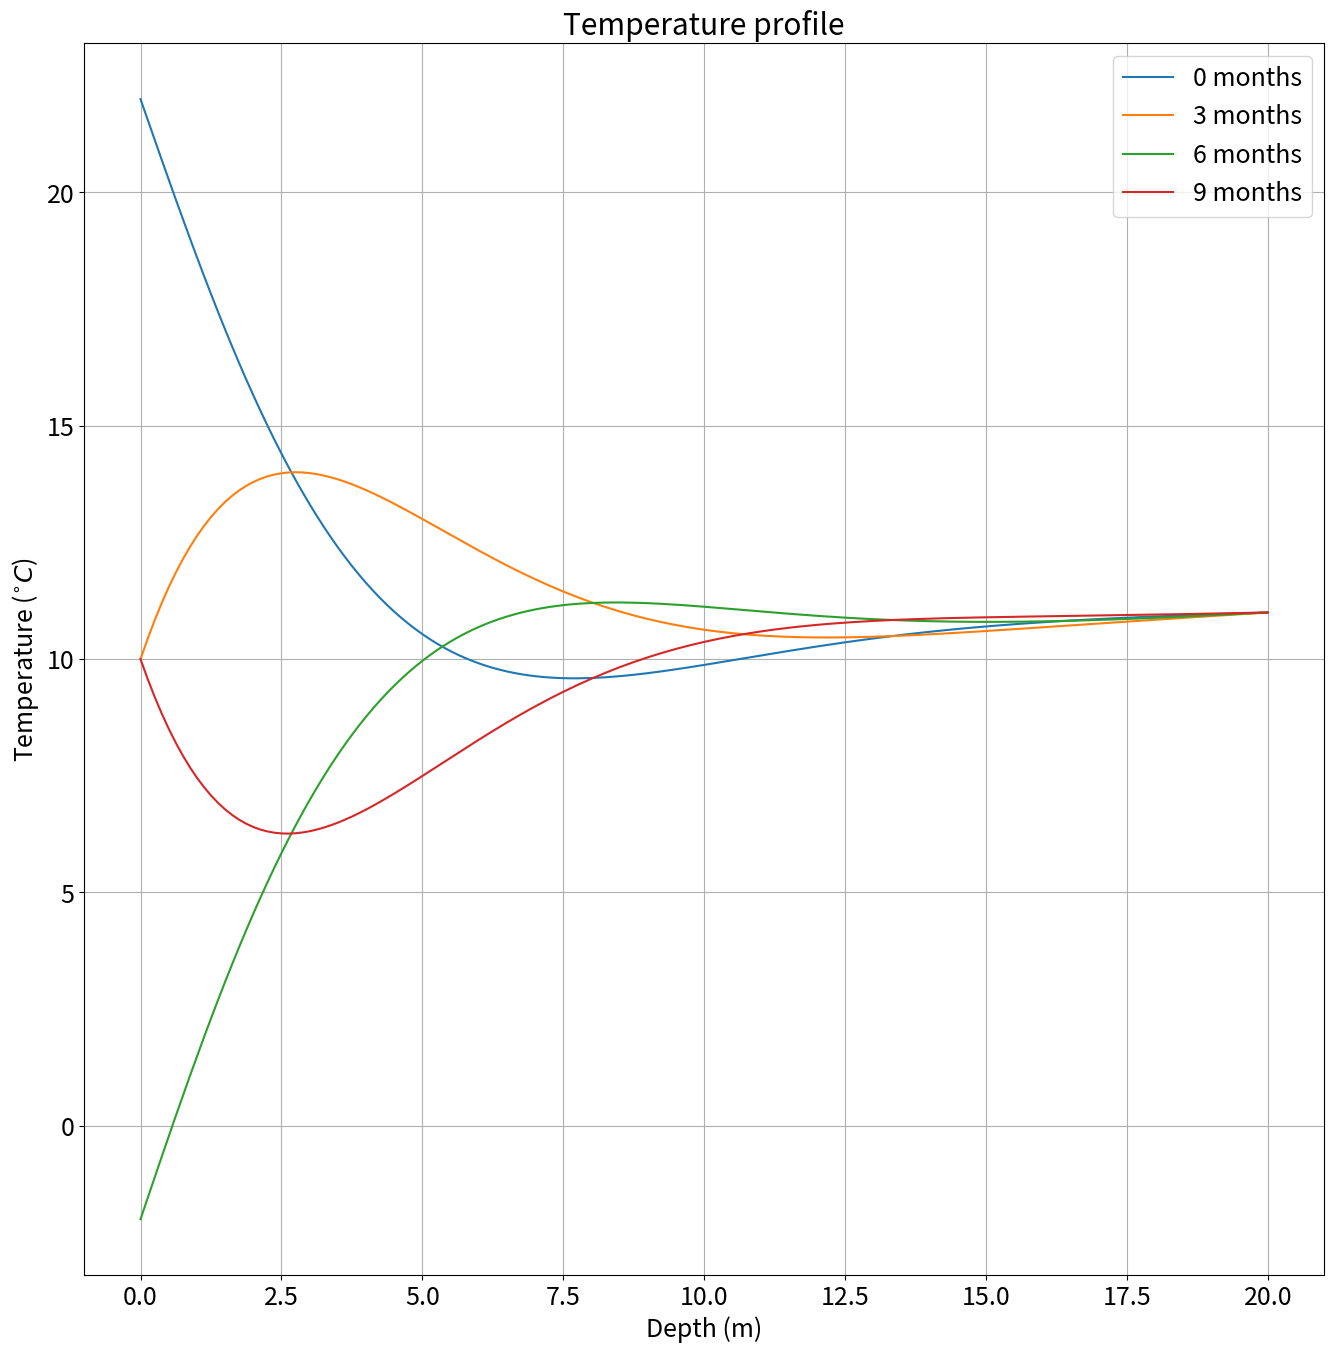

Reproduce this figure in Python.
import numpy as np
import matplotlib.pyplot as plt

plt.rcParams.update({'font.size': 18})
plt.rcParams["figure.figsize"] = (16,16)

pi=np.pi
year=365
D = 0.1
a,b,tau = 10,12,year
L = 20
T_bot=11

def T0(t):
    return a + b*np.sin(2*pi*t/tau)

def init(Ti,N):
    T=Ti*np.ones(N+1)
    T[0]=T0(0)
    T[N]=T_bot
    return T

def update(m,t,T):    
    N=len(T)-1
    diff=np.zeros(N+1)
    for i in range(1,N):
        diff[i]=m*(T[i+1]+T[i-1] - 2*T[i])
    T=T+diff
    T[0]=T0(t+h)
    return T,t+h

def solve(D,h,N,L,Ti):
    m=D*h*(N/L)**2
    x=np.linspace(0,L,N+1)
    T=init(10,N)
    t=0
    while(t<9*year):
        T,t=update(m,t,T)
    t=0
    prof = []
    for i in range(1,5):
        while(4*t < i*year):
            T,t=update(m,t,T)
        prof.append(T)
    return prof,x

h=2**-4
N=160
Ti=10
T,x=solve(D,h,N,L,Ti)
for i in range(4):
    plt.plot(x,T[i],label=str(i*3)+' months')
plt.grid(True,'both')
plt.xlabel('Depth (m)')
plt.ylabel('Temperature ($^{\circ}C$)')
plt.title('Temperature profile')
plt.gca().legend()
plt.savefig('temperature.png')
plt.show()
